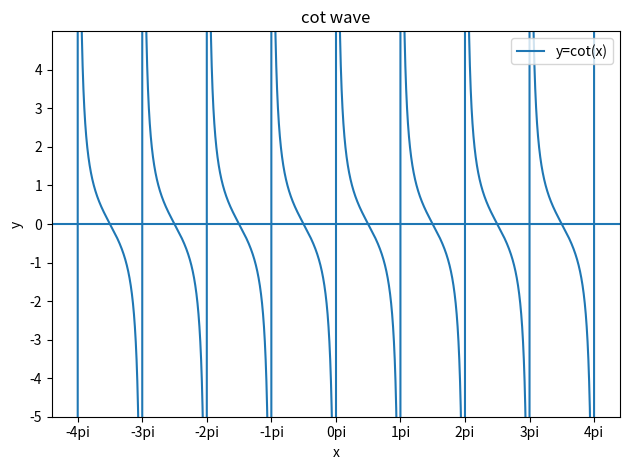

Recreate this plot in Python.
# import library
import numpy as np
import matplotlib.pyplot as plt

#generate x ,y points
x=np.linspace(-4*(22/7),4*(22/7),99999)
y = 1 / np.tan(x)
y[np.abs(np.tan(x)) < 1e-5] = np.nan  # avoid division by zero

#ploting
txl=['-4pi','-3pi','-2pi','-1pi','0pi','1pi','2pi','3pi','4pi'] #xticks-label
tx=list(np.arange(-4*np.pi,4.1*np.pi, np.pi))                   #xticks
ty=list(np.arange(-5,5,1))                                      #yticks
plt.plot(x, y, label="y=cot(x)")                        #line plot
plt.title("cot wave")
plt.xlabel("x")
plt.ylabel("y")
plt.xticks(tx,txl)
plt.yticks(ty)
#make mid-value of x number line as 0
plt.axhline(0)
#make mid-value of y number line as 0
plt.axvline(0)
#set yaxis range
plt.ylim(-5, 5)
plt.tight_layout()
#display label for line
plt.legend()
#display graph
plt.show()




